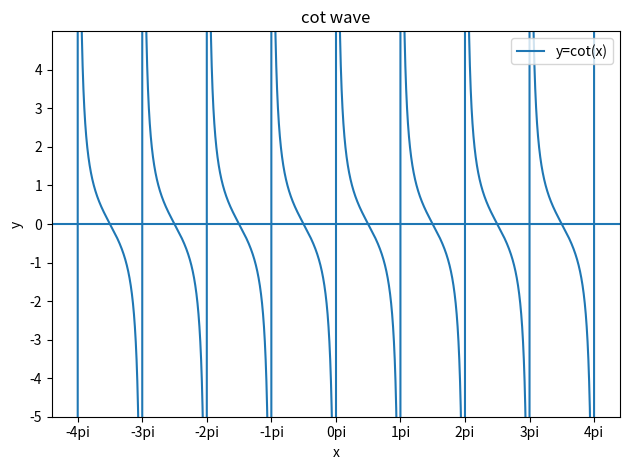

Recreate this plot in Python.
# import library
import numpy as np
import matplotlib.pyplot as plt

#generate x ,y points
x=np.linspace(-4*(22/7),4*(22/7),99999)
y = 1 / np.tan(x)
y[np.abs(np.tan(x)) < 1e-5] = np.nan  # avoid division by zero

#ploting
txl=['-4pi','-3pi','-2pi','-1pi','0pi','1pi','2pi','3pi','4pi'] #xticks-label
tx=list(np.arange(-4*np.pi,4.1*np.pi, np.pi))                   #xticks
ty=list(np.arange(-5,5,1))                                      #yticks
plt.plot(x, y, label="y=cot(x)")                        #line plot
plt.title("cot wave")
plt.xlabel("x")
plt.ylabel("y")
plt.xticks(tx,txl)
plt.yticks(ty)
#make mid-value of x number line as 0
plt.axhline(0)
#make mid-value of y number line as 0
plt.axvline(0)
#set yaxis range
plt.ylim(-5, 5)
plt.tight_layout()
#display label for line
plt.legend()
#display graph
plt.show()




